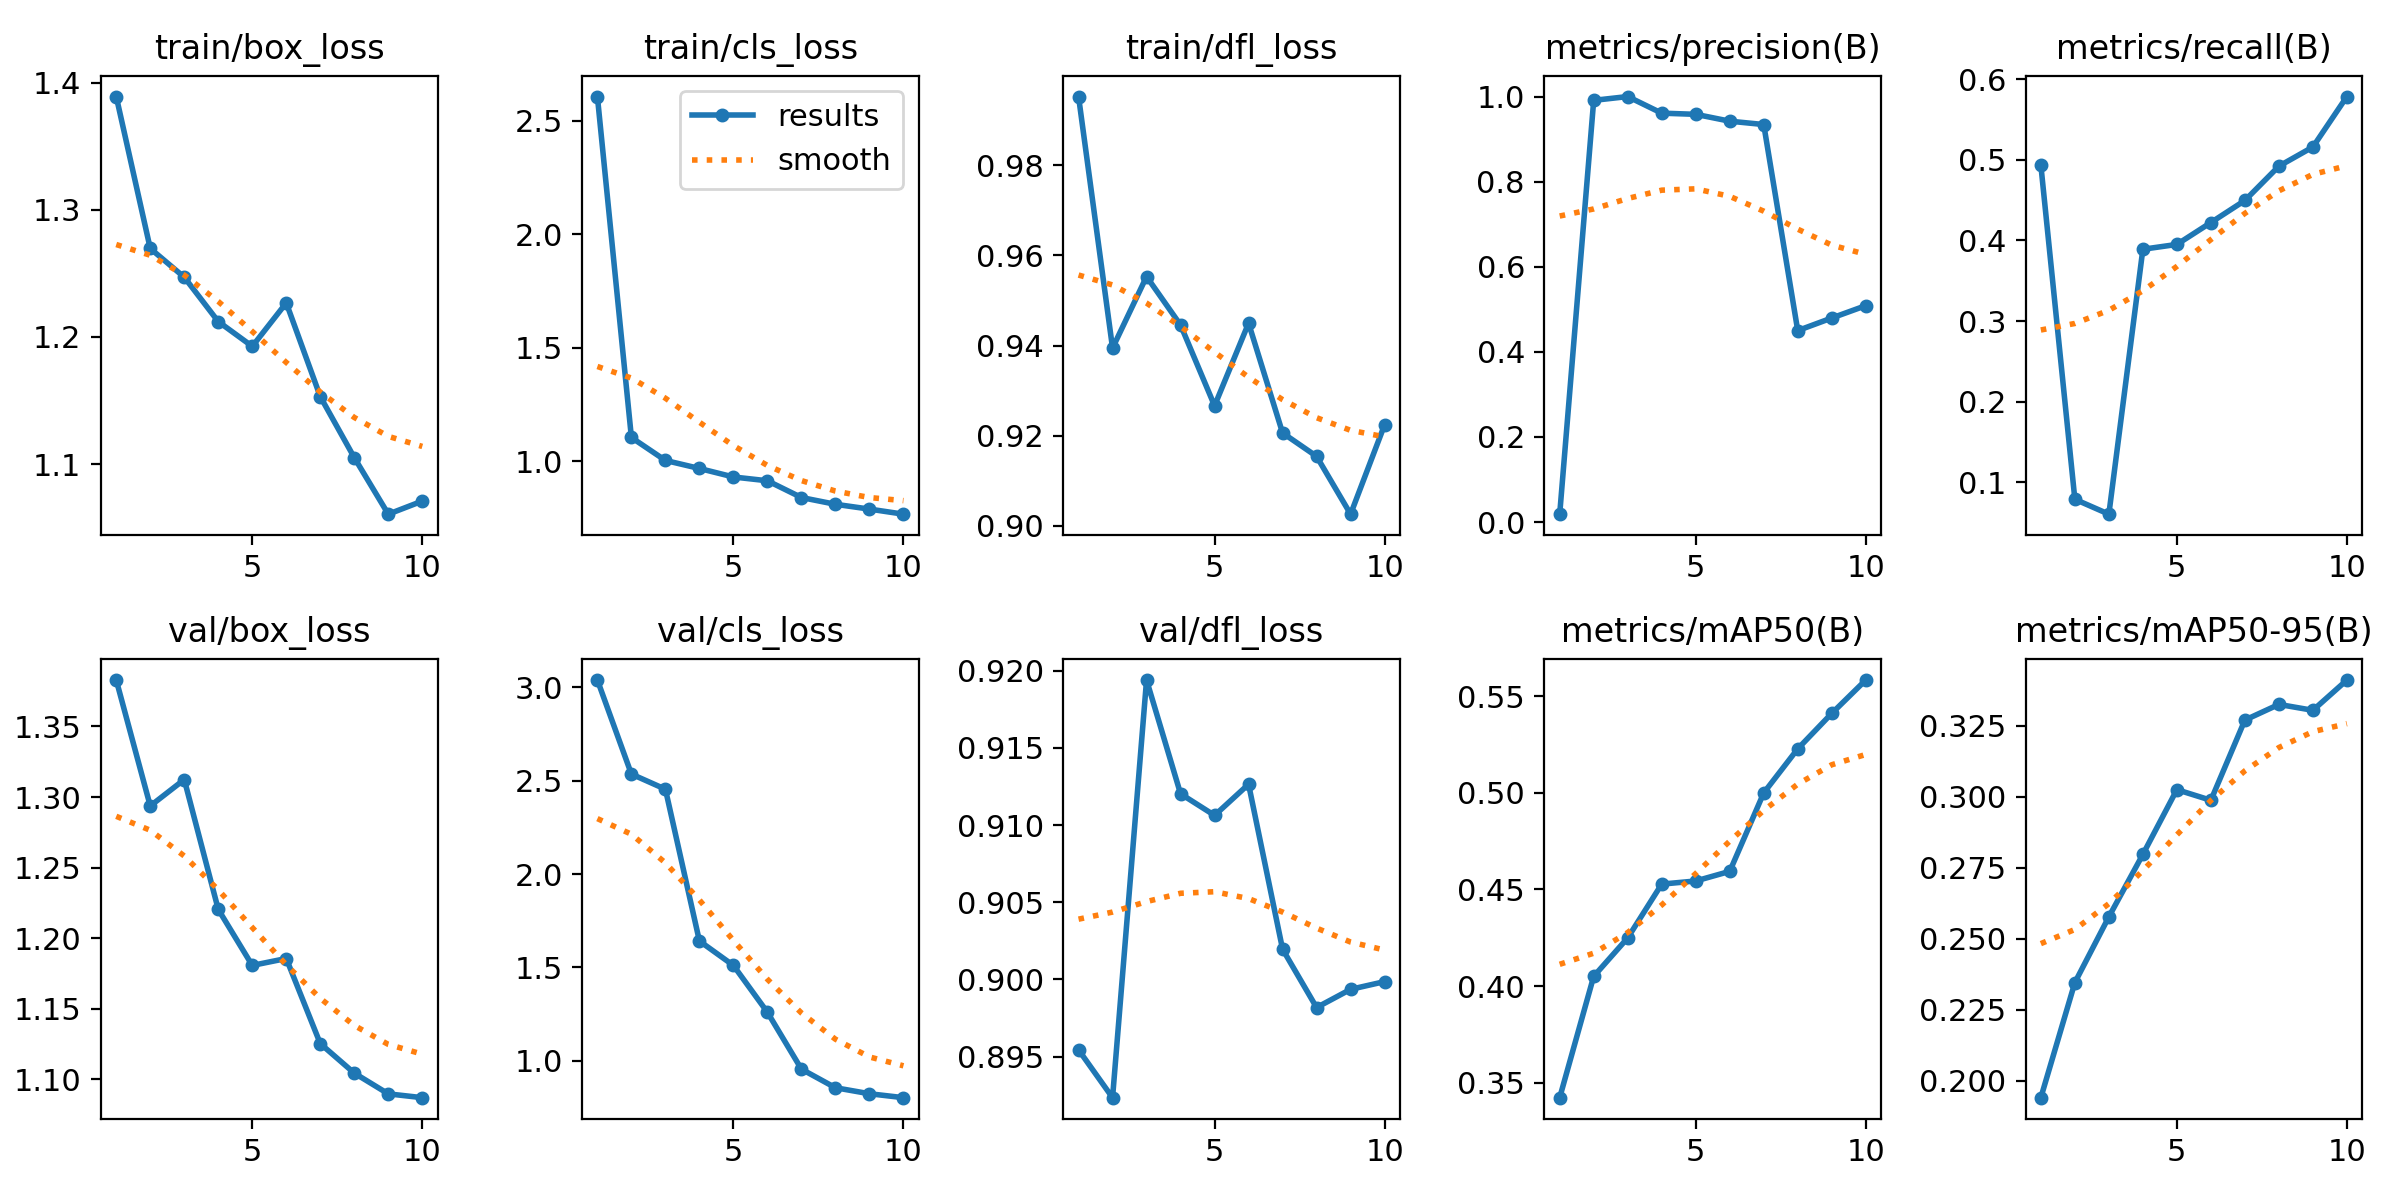

The file beside this chart, header and first rows:
epoch, train/box_loss, train/cls_loss, train/dfl_loss, metrics/precision(B), metrics/recall(B), metrics/mAP50(B), metrics/mAP50-95(B), val/box_loss, val/cls_loss, val/dfl_loss, lr/pg0, lr/pg1, lr/pg2
1, 1.389, 2.606, 0.9952, 0.01851, 0.4935, 0.3422, 0.1941, 1.383, 3.04, 0.8954, 0.0002572, 0.0002572, 0.0002572
2, 1.27, 1.105, 0.9394, 0.991, 0.07895, 0.405, 0.2346, 1.294, 2.536, 0.8923, 0.0004764, 0.0004764, 0.0004764
3, 1.247, 1.004, 0.9553, 1, 0.06046, 0.4249, 0.2578, 1.312, 2.455, 0.9194, 0.0006418, 0.0006418, 0.0006418
4, 1.212, 0.9691, 0.9446, 0.961, 0.3891, 0.4528, 0.2798, 1.22, 1.641, 0.912, 0.0007534, 0.0007534, 0.0007534
5, 1.193, 0.9316, 0.9266, 0.9582, 0.3951, 0.4544, 0.3026, 1.181, 1.51, 0.9106, 0.0008113, 0.0008113, 0.0008113
6, 1.227, 0.915, 0.945, 0.9421, 0.4222, 0.4594, 0.2988, 1.186, 1.259, 0.9126, 0.0007216, 0.0007216, 0.0007216
7, 1.153, 0.8413, 0.9206, 0.9342, 0.4496, 0.5, 0.3271, 1.125, 0.9541, 0.902, 0.0007216, 0.0007216, 0.0007216
8, 1.105, 0.8115, 0.9154, 0.45, 0.4921, 0.5229, 0.3326, 1.104, 0.8543, 0.8982, 0.0005802, 0.0005802, 0.0005802
9, 1.061, 0.7903, 0.9026, 0.4795, 0.5159, 0.5412, 0.3305, 1.09, 0.8221, 0.8994, 0.0004387, 0.0004387, 0.0004387
10, 1.071, 0.768, 0.9224, 0.5085, 0.5785, 0.5585, 0.3412, 1.087, 0.8011, 0.8999, 0.0002972, 0.0002972, 0.0002972
